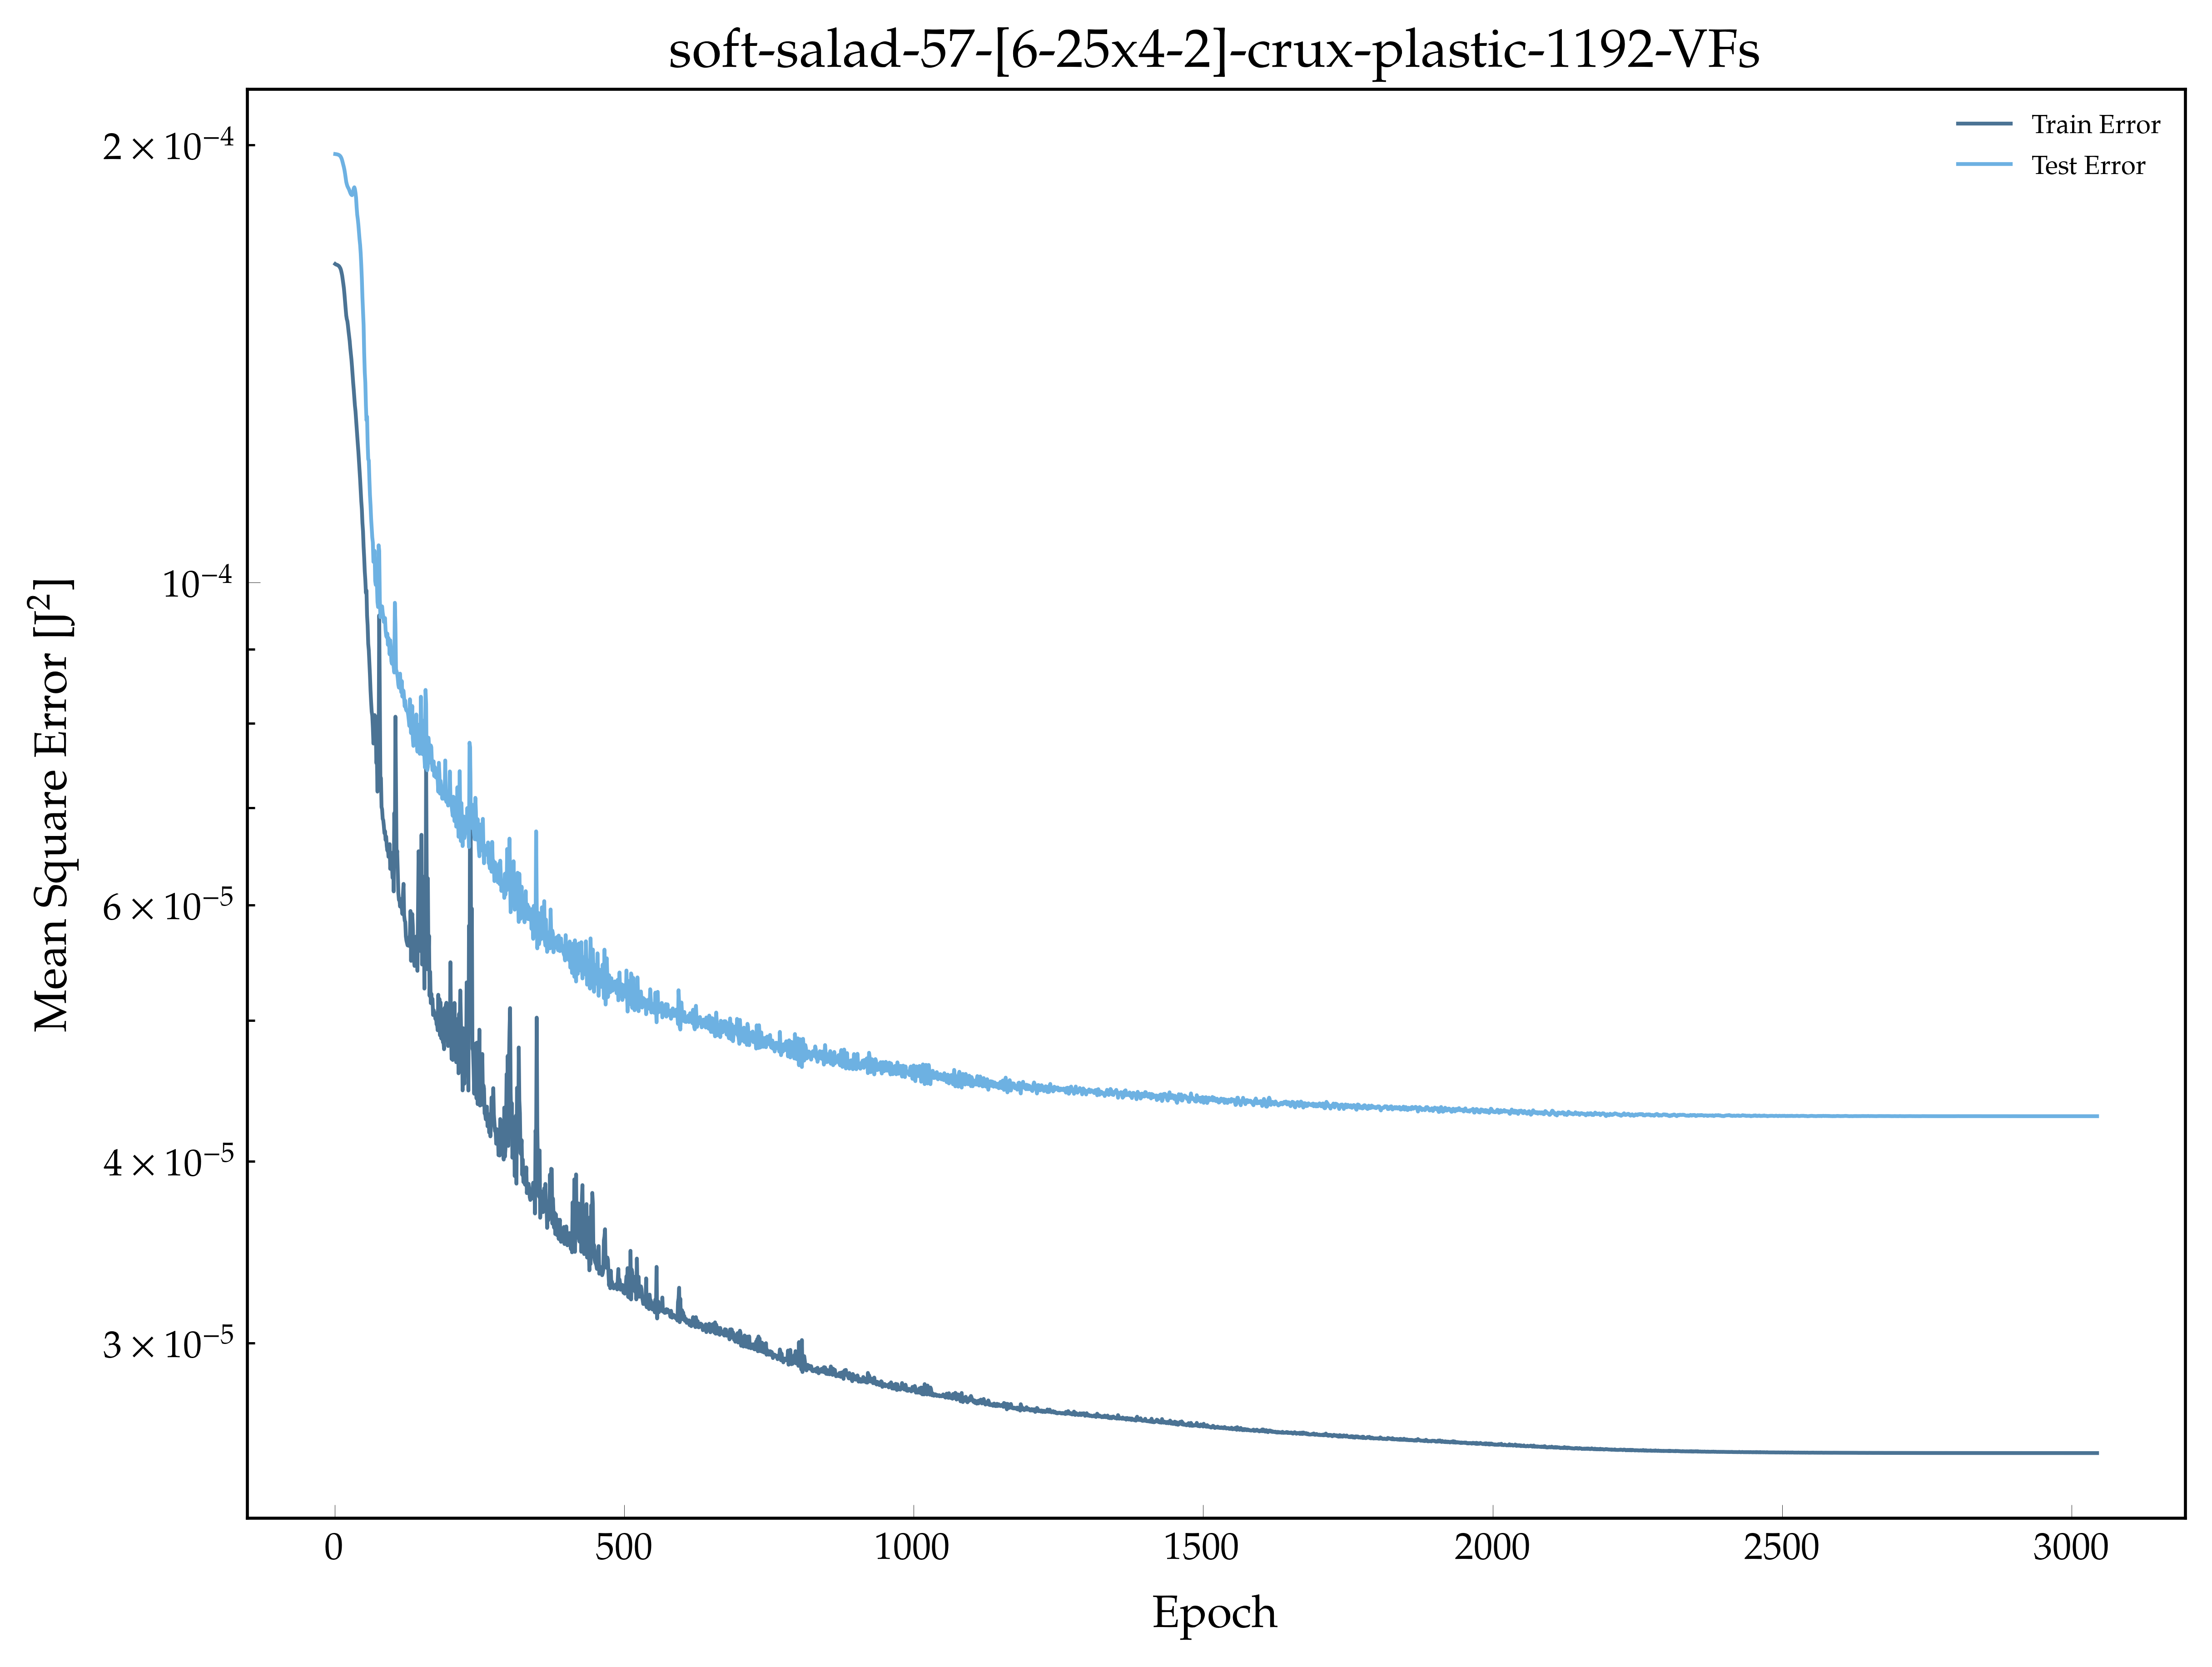

Source data for this figure (header and first rows):
, epoch, loss, val_loss
0, 1.0, 0.0001656, 0.0001971
1, 2.0, 0.0001655, 0.0001971
2, 3.0, 0.0001654, 0.0001971
3, 4.0, 0.0001654, 0.000197
4, 5.0, 0.0001653, 0.000197
5, 6.0, 0.0001652, 0.0001969
6, 7.0, 0.0001651, 0.0001968
7, 8.0, 0.000165, 0.0001967
8, 9.0, 0.0001647, 0.0001966
9, 10.0, 0.0001645, 0.0001964
10, 11.0, 0.000164, 0.0001961
11, 12.0, 0.0001633, 0.0001957
12, 13.0, 0.0001626, 0.0001951
13, 14.0, 0.0001616, 0.0001944
14, 15.0, 0.0001605, 0.0001937
15, 16.0, 0.0001594, 0.000193
16, 17.0, 0.0001578, 0.0001922
17, 18.0, 0.000156, 0.0001911
18, 19.0, 0.0001543, 0.0001898
19, 20.0, 0.0001527, 0.0001886
20, 21.0, 0.0001518, 0.0001879
21, 22.0, 0.0001513, 0.0001874
22, 23.0, 0.0001502, 0.000187
23, 24.0, 0.0001489, 0.0001867
24, 25.0, 0.0001477, 0.0001863
25, 26.0, 0.0001466, 0.0001858
26, 27.0, 0.000145, 0.0001854
27, 28.0, 0.0001437, 0.000185
28, 29.0, 0.0001424, 0.0001848
29, 30.0, 0.0001408, 0.0001847
30, 31.0, 0.0001389, 0.0001851
31, 32.0, 0.0001372, 0.0001858
32, 33.0, 0.0001357, 0.0001867
33, 34.0, 0.000134, 0.000187
34, 35.0, 0.0001324, 0.0001865
35, 36.0, 0.0001312, 0.0001854
36, 37.0, 0.0001295, 0.0001839
37, 38.0, 0.0001279, 0.0001812
38, 39.0, 0.0001262, 0.000179
39, 40.0, 0.0001246, 0.0001778
40, 41.0, 0.000123, 0.0001762
41, 42.0, 0.0001213, 0.0001742
42, 43.0, 0.0001195, 0.0001723
43, 44.0, 0.0001177, 0.0001707
44, 45.0, 0.0001157, 0.0001685
45, 46.0, 0.0001137, 0.0001654
46, 47.0, 0.0001123, 0.0001617
47, 48.0, 0.0001099, 0.0001571
48, 49.0, 0.0001085, 0.0001537
49, 50.0, 0.0001059, 0.0001504
50, 51.0, 0.0001041, 0.000144
51, 52.0, 0.0001018, 0.0001396
52, 53.0, 0.0001004, 0.0001373
53, 54.0, 9.83921844313607e-05, 0.0001324
54, 55.0, 9.874523223955666e-05, 0.0001293
55, 56.0, 9.493848236544895e-05, 0.00013
56, 57.0, 9.344292357845452e-05, 0.0001247
57, 58.0, 9.077277080877197e-05, 0.0001216
58, 59.0, 8.982750264791109e-05, 0.0001214
59, 60.0, 8.8076936475815e-05, 0.0001178
... 2,984 more rows
